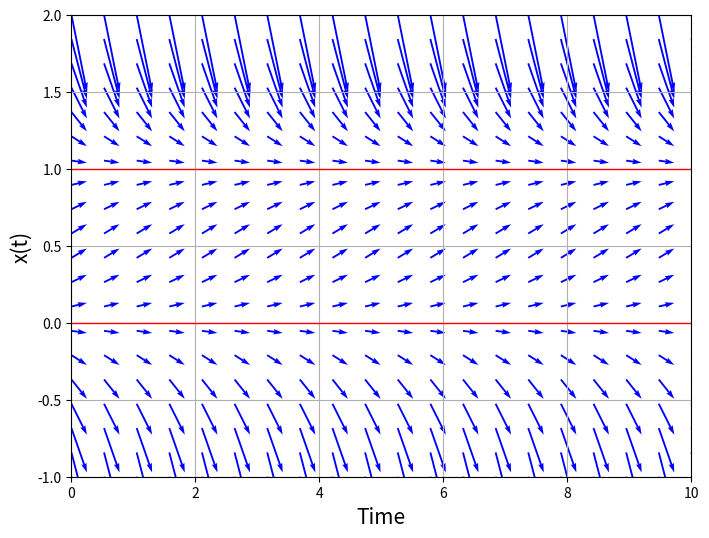

Python code for this plot:
import numpy as np
import matplotlib.pyplot as plt

# Define the differential equation
def dx_dt(x):
    return x * (1 - x)

# Create a grid of x and t values
x_vals = np.linspace(-1, 2, 20)
t_vals = np.linspace(0, 10, 20)

# Create a meshgrid for quiver
X, T = np.meshgrid(x_vals, t_vals)

# Calculate dx/dt for the quiver plot
U = np.ones_like(X)
V = dx_dt(X)

# Plotting the phase diagram with quiver
plt.figure(figsize=(8, 6))
plt.quiver(T, X, U, V, angles='xy', scale_units='xy', scale=4, color='blue')
plt.hlines(1, 0, 10, color='red', linewidth=1)
plt.hlines(0, 0, 10, color='red', linewidth=1)
#plt.title('Phase Diagram of $\\dot{x} = x(1-x)$ with Directional Arrows (Quiver)')
plt.xlabel('Time', size = 15)
plt.ylabel('x(t)', size = 15)
plt.xlim(0, 10)
plt.ylim(-1, 2)
plt.grid()
plt.show()
